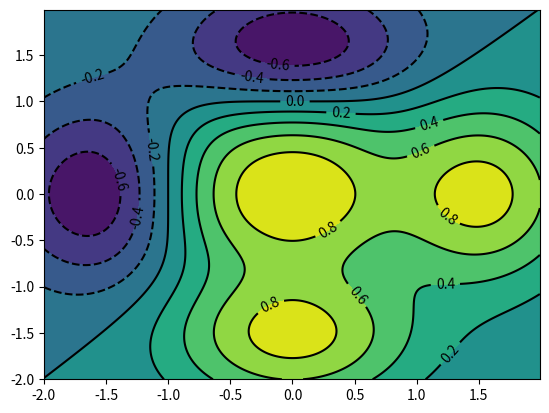
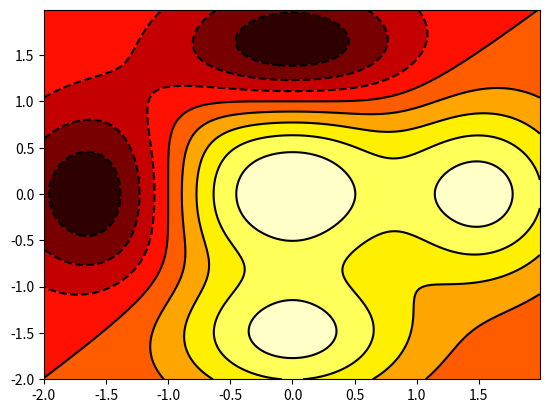

The script that saved these images, in order: (Note: this script raises an exception after producing the figures.)
# [redacted]
#!@File : .py
import numpy as np
import pandas as pd
import matplotlib.pyplot as plt

dx=0.01
dy=0.01
x= np.arange(-2,2,dx)
y= np.arange(-2,2,dy)
X,Y= np.meshgrid(x,y)
plt.figure(1)
'''
定义一个函数计算f（x,y）,用contour（)生成三维结构表面的等值线图
'''
def f(x,y):
    return (1-y**5+x**5)*np.exp(-x**2-y**2)
C=plt.contour(X,Y,f(X,Y),8,colors='black')
plt.contourf(X,Y,f(X,Y),8)
'''
clable()等值线图参数传递
'''
plt.clabel(C,inline=1, fontsize=10)
plt.show()
plt.figure(2)
C=plt.contour(X,Y,f(X,Y),8,colors='black')
plt.contourf(X,Y,f(X,Y),8,cmap=plt.cm.hot)
'''
*在图像的右侧加上图列,利用colorbar()函数
'''
plt.clabel(C,inline= 1, fontsize=10,color= 'black')
plt.colorbar()
plt.show()